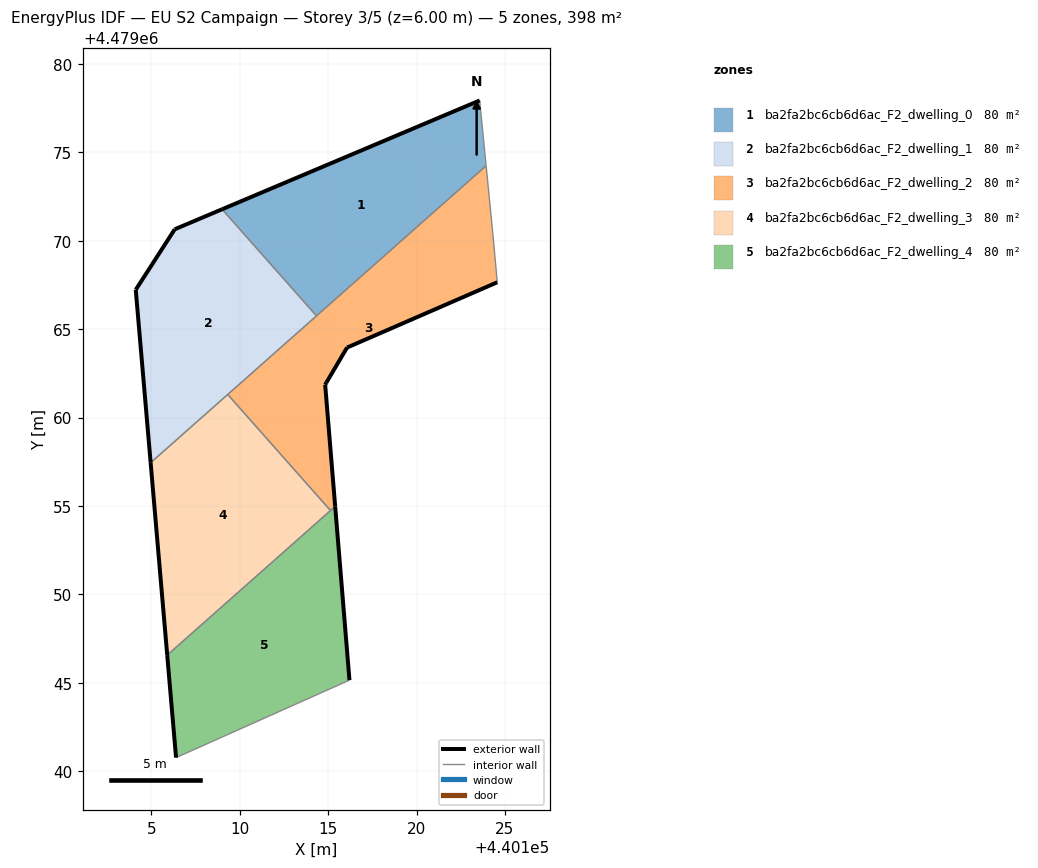
=== STOREY PLAN SPEC (per zone: floor XY polygon, exterior-wall plan segments, windows/doors) ===
zone 1: ba2fa2bc6cb6d6ac_F2_dwelling_0  (79.7 m²)
  floor: (440123.94, 4479074.25) (440123.57, 4479077.94) (440109.00, 4479071.79) (440114.34, 4479065.75)
  exterior wall: (440109.00, 4479071.79) – (440123.57, 4479077.94)  [15.8 m]
  interior walls: 3
zone 2: ba2fa2bc6cb6d6ac_F2_dwelling_1  (79.7 m²)
  floor: (440114.34, 4479065.75) (440109.00, 4479071.79) (440106.32, 4479070.65) (440104.11, 4479067.23) (440104.96, 4479057.44)
  exterior wall: (440104.11, 4479067.23) – (440106.32, 4479070.65)  [4.1 m]
  exterior wall: (440106.32, 4479070.65) – (440109.00, 4479071.79)  [2.9 m]
  exterior wall: (440104.96, 4479057.44) – (440104.11, 4479067.23)  [9.8 m]
  interior walls: 3
zone 3: ba2fa2bc6cb6d6ac_F2_dwelling_2  (79.7 m²)
  floor: (440115.40, 4479054.97) (440114.83, 4479061.86) (440114.89, 4479061.97) (440116.07, 4479063.96) (440124.57, 4479067.66) (440124.32, 4479070.40) (440123.94, 4479074.25) (440109.32, 4479061.31) (440115.13, 4479054.74)
  exterior wall: (440124.57, 4479067.66) – (440116.07, 4479063.96)  [9.3 m]
  exterior wall: (440116.07, 4479063.96) – (440114.89, 4479061.97)  [2.3 m]
  exterior wall: (440114.89, 4479061.97) – (440114.83, 4479061.86)  [0.1 m]
  exterior wall: (440114.83, 4479061.86) – (440115.40, 4479054.97)  [6.9 m]
  interior walls: 6
zone 4: ba2fa2bc6cb6d6ac_F2_dwelling_3  (79.7 m²)
  floor: (440115.13, 4479054.74) (440109.32, 4479061.31) (440104.96, 4479057.44) (440105.89, 4479046.56)
  exterior wall: (440105.89, 4479046.56) – (440104.96, 4479057.44)  [10.9 m]
  interior walls: 3
zone 5: ba2fa2bc6cb6d6ac_F2_dwelling_4  (79.7 m²)
  floor: (440116.21, 4479045.14) (440115.40, 4479054.97) (440105.89, 4479046.56) (440106.39, 4479040.76)
  exterior wall: (440115.40, 4479054.97) – (440116.21, 4479045.14)  [9.9 m]
  exterior wall: (440106.39, 4479040.76) – (440105.89, 4479046.56)  [5.8 m]
  interior walls: 3

=== DERIVED (storey summary) ===
Building: EU S2 Campaign
Storey: 3 of 5  (floor level z = 6.00 m)
Storey gross floor area: 398.3 m²
Zones on this storey: 5
  - ba2fa2bc6cb6d6ac_F2_dwelling_0: floor 79.7 m²; exterior wall 15.8 m (47.5 m²); WWR 0.0%
  - ba2fa2bc6cb6d6ac_F2_dwelling_1: floor 79.7 m²; exterior wall 16.8 m (50.4 m²); WWR 0.0%
  - ba2fa2bc6cb6d6ac_F2_dwelling_2: floor 79.7 m²; exterior wall 18.6 m (55.8 m²); WWR 0.0%
  - ba2fa2bc6cb6d6ac_F2_dwelling_3: floor 79.7 m²; exterior wall 10.9 m (32.8 m²); WWR 0.0%
  - ba2fa2bc6cb6d6ac_F2_dwelling_4: floor 79.7 m²; exterior wall 15.7 m (47.1 m²); WWR 0.0%
Zone adjacency (shared interzone walls):
  - ba2fa2bc6cb6d6ac_F2_dwelling_0 ↔ ba2fa2bc6cb6d6ac_F2_dwelling_1
  - ba2fa2bc6cb6d6ac_F2_dwelling_0 ↔ ba2fa2bc6cb6d6ac_F2_dwelling_2
  - ba2fa2bc6cb6d6ac_F2_dwelling_1 ↔ ba2fa2bc6cb6d6ac_F2_dwelling_2
  - ba2fa2bc6cb6d6ac_F2_dwelling_1 ↔ ba2fa2bc6cb6d6ac_F2_dwelling_3
  - ba2fa2bc6cb6d6ac_F2_dwelling_2 ↔ ba2fa2bc6cb6d6ac_F2_dwelling_3
  - ba2fa2bc6cb6d6ac_F2_dwelling_2 ↔ ba2fa2bc6cb6d6ac_F2_dwelling_4
  - ba2fa2bc6cb6d6ac_F2_dwelling_3 ↔ ba2fa2bc6cb6d6ac_F2_dwelling_4